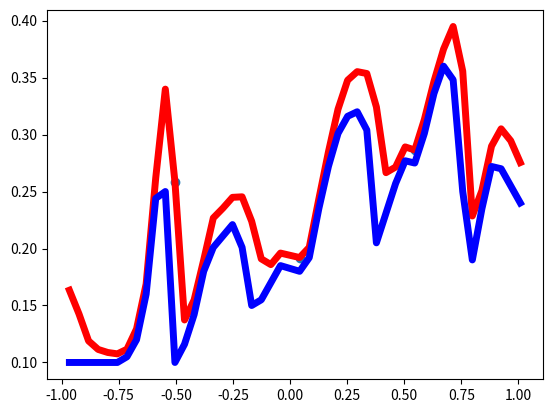

Write Python code to recreate this figure.
'''
Created on 2018年1月20日

[redacted]
'''
import matplotlib.pyplot as plt 

y_ave_data = [[0.16340],[0.14262],[0.11891],
          [0.11144],[0.10877],[0.10757],
          [0.11162],[0.12950],[0.16892],
          [0.26201],[0.33987],
          
          [0.25861],[0.13729],[0.15485],
          [0.18996],[0.22682],[0.23539],
          [0.24490],[0.24537],[0.22391],
          [0.19093],[0.18588],[0.19599],
          
          [0.19207],[0.20103],[0.24344],
          [0.28478],[0.32225],[0.34766],
          [0.35522],[0.35356],[0.32422],
          [0.26656],[0.27150],[0.28916],
          
          [0.28643],[0.31321],[0.34662],
          [0.37498],[0.39484],[0.35561],
          [0.22857],[0.25087],[0.28978],
          [0.30504],[0.29461],[0.27542]
        ]

y_min_data = [[0.10000],[0.10000],[0.10000],
          [0.10000],[0.10000],[0.10000],
          [0.10500],[0.12000],[0.16000],
          [0.24400],[0.25000],
          
          [0.10000],[0.11600],[0.14200],
          [0.18000],[0.20100],[0.21100],
          [0.22100],[0.20100],[0.15000],
          [0.15500],[0.17000],[0.18500],
          
          [0.18000],[0.19200],[0.23500],
          [0.27200],[0.30100],[0.31600],
          [0.32000],[0.30400],[0.20500],
          [0.23100],[0.25700],[0.27700],
          
          [0.27500],[0.30100],[0.33600],
          [0.36000],[0.34800],[0.25000],
          [0.19000],[0.23500],[0.27200],
          [0.27000],[0.25500],[0.24000]
        ]

#画图  
seed_plt = 0.042
x_plt = [[-seed_plt*23],[-seed_plt*22],[-seed_plt*21],[-seed_plt*20],[-seed_plt*19],[-seed_plt*18],[-seed_plt*17],[-seed_plt*16],[-seed_plt*15],[-seed_plt*14],[-seed_plt*13],
         [-seed_plt*12],[-seed_plt*11],[-seed_plt*10],[-seed_plt*9],[-seed_plt*8],[-seed_plt*7],[-seed_plt*6],[-seed_plt*5],[-seed_plt*4],[-seed_plt*3],[-seed_plt*2],[-seed_plt*1],
         [seed_plt*1],[seed_plt*2],[seed_plt*3],[seed_plt*4],[seed_plt*5],[seed_plt*6],[seed_plt*7],[seed_plt*8],[seed_plt*9],[seed_plt*10],[seed_plt*11],[seed_plt*12],
         [seed_plt*13],[seed_plt*14],[seed_plt*15],[seed_plt*16],[seed_plt*17],[seed_plt*18],[seed_plt*19],[seed_plt*20],[seed_plt*21],[seed_plt*22],[seed_plt*23],[seed_plt*24]
         ]
plt.figure()  
plt.plot(x_plt, y_ave_data, 'r-', lw = 5)#画预测的实线，红色  
plt.plot(x_plt, y_min_data, 'b-', lw = 5)#画预测的实线，红色  

x_year_first_mo = [[-seed_plt*12],[seed_plt*1],[seed_plt*13]]
y_year_first_mo = [[0.25861],[0.19207],[0.28643]]
plt.scatter(x_year_first_mo, y_year_first_mo)#画散点图  

plt.show()